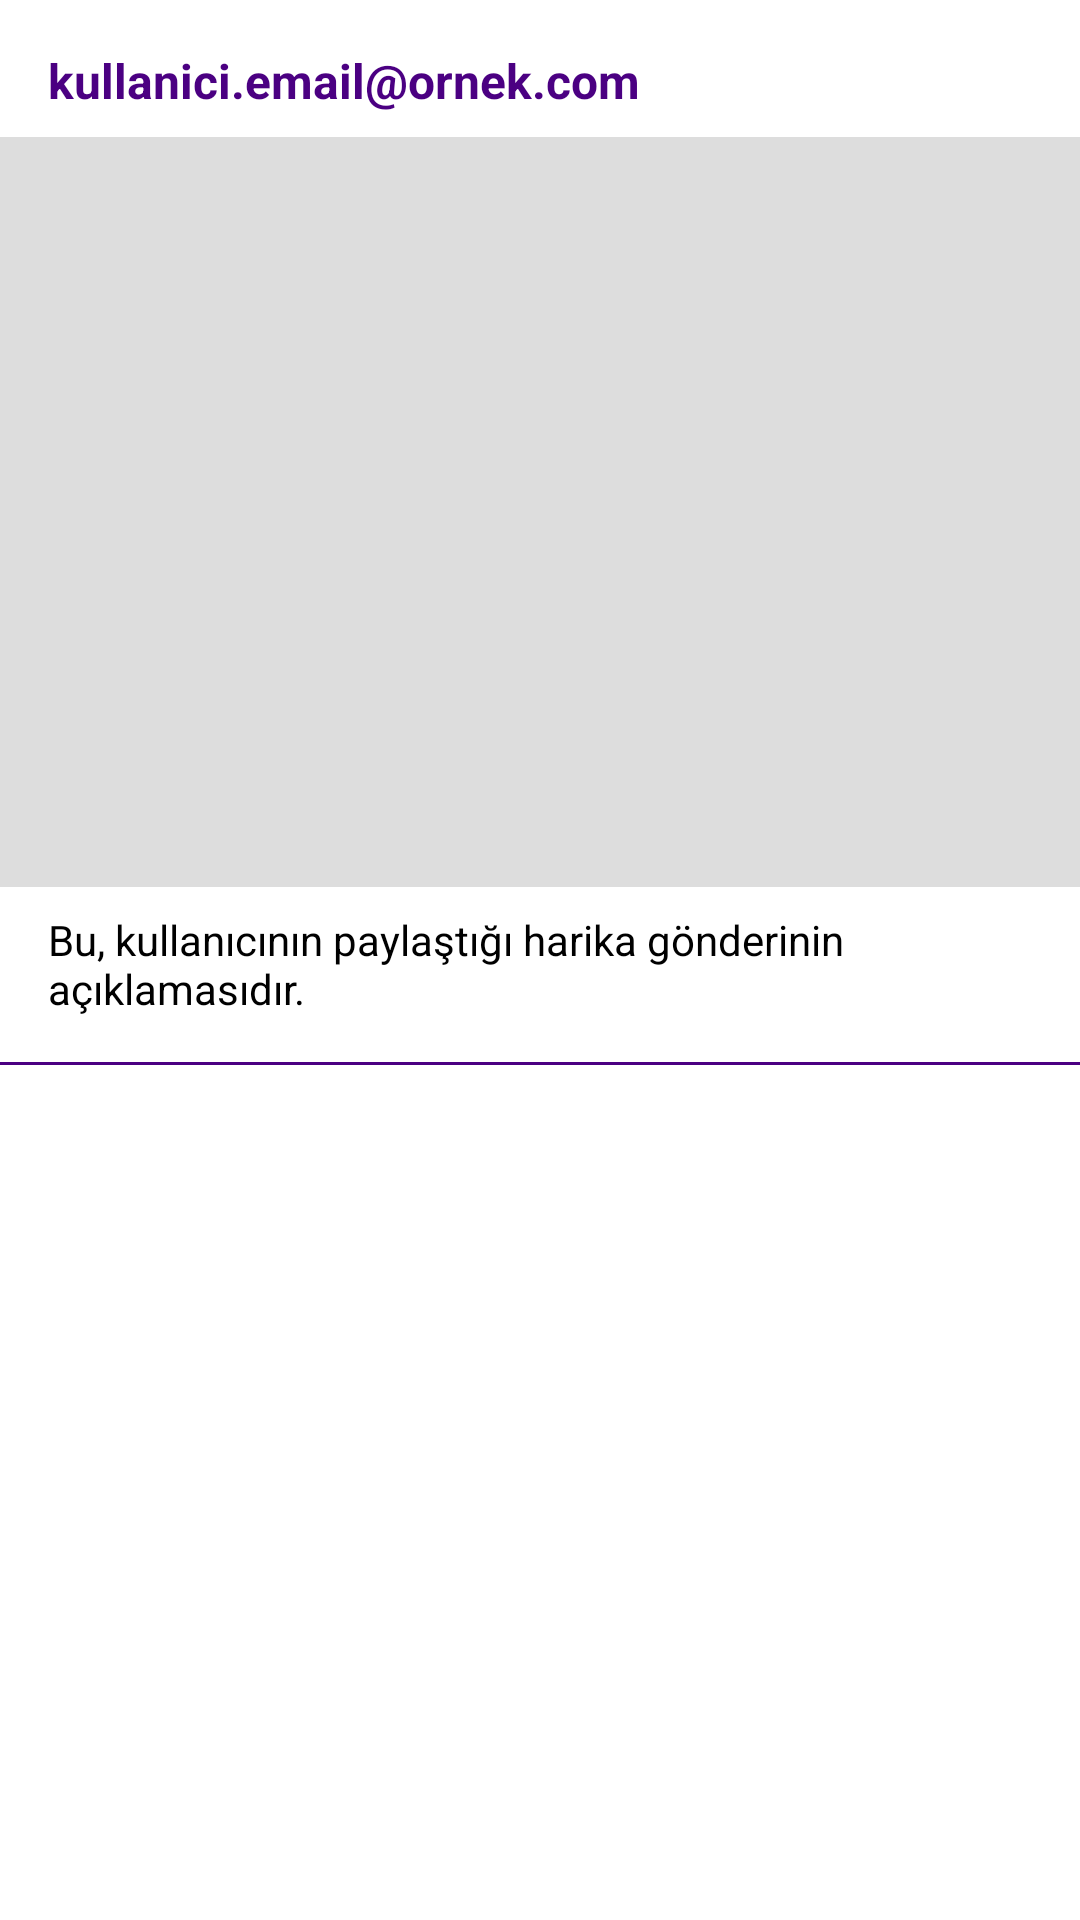

Produce the Android XML layout that renders to this screen, including the resource entries it uses.
<!-- AndroidManifest.xml: application theme Theme.InstagramCloneKotlin -->
<!-- res/layout/recycler_row.xml -->
<?xml version="1.0" encoding="utf-8"?>
<LinearLayout
    xmlns:android="http://schemas.android.com/apk/res/android"
    xmlns:app="http://schemas.android.com/apk/res-auto"
    xmlns:tools="http://schemas.android.com/tools"
    android:layout_width="match_parent"
    android:layout_height="wrap_content"
    android:orientation="vertical"
    android:background="@android:color/white"
    android:paddingBottom="12dp"> 

    
    <TextView
        android:id="@+id/textViewUserEmail"
        android:layout_width="match_parent"
        android:layout_height="wrap_content"
        android:layout_marginStart="16dp"
        android:layout_marginTop="16dp"
        android:layout_marginEnd="16dp"
        android:text="kullanici.email@ornek.com"
        android:textColor="#4B0082"
        android:textSize="16sp"
        android:textStyle="bold" />

    
    <ImageView
        android:id="@+id/imageViewPostImage"
        android:layout_width="match_parent"
        android:layout_height="250dp"
        android:layout_marginTop="8dp"
        android:scaleType="fitCenter"
        android:adjustViewBounds="true"
        android:background="#DDDDDD"
        tools:src="@tools:sample/backgrounds/scenic" />

    
    <TextView
        android:id="@+id/textViewComment"
        android:layout_width="match_parent"
        android:layout_height="wrap_content"
        android:layout_marginStart="16dp"
        android:layout_marginTop="8dp"
        android:layout_marginEnd="16dp"
        android:text="Bu, kullanıcının paylaştığı harika gönderinin açıklamasıdır."
        android:textColor="@android:color/black"
        android:textSize="14sp" />

    
    <View
        android:layout_width="match_parent"
        android:layout_height="1dp"
        android:layout_marginTop="15dp"
        android:background="#4B0082" />

</LinearLayout>
<!-- resources referenced by this layout -->
<resources>
  <style name="Theme.InstagramCloneKotlin" parent="Base.Theme.InstagramCloneKotlin" />
  <style name="Base.Theme.InstagramCloneKotlin" parent="Theme.MaterialComponents.Light">
          
          
      </style>
</resources>
